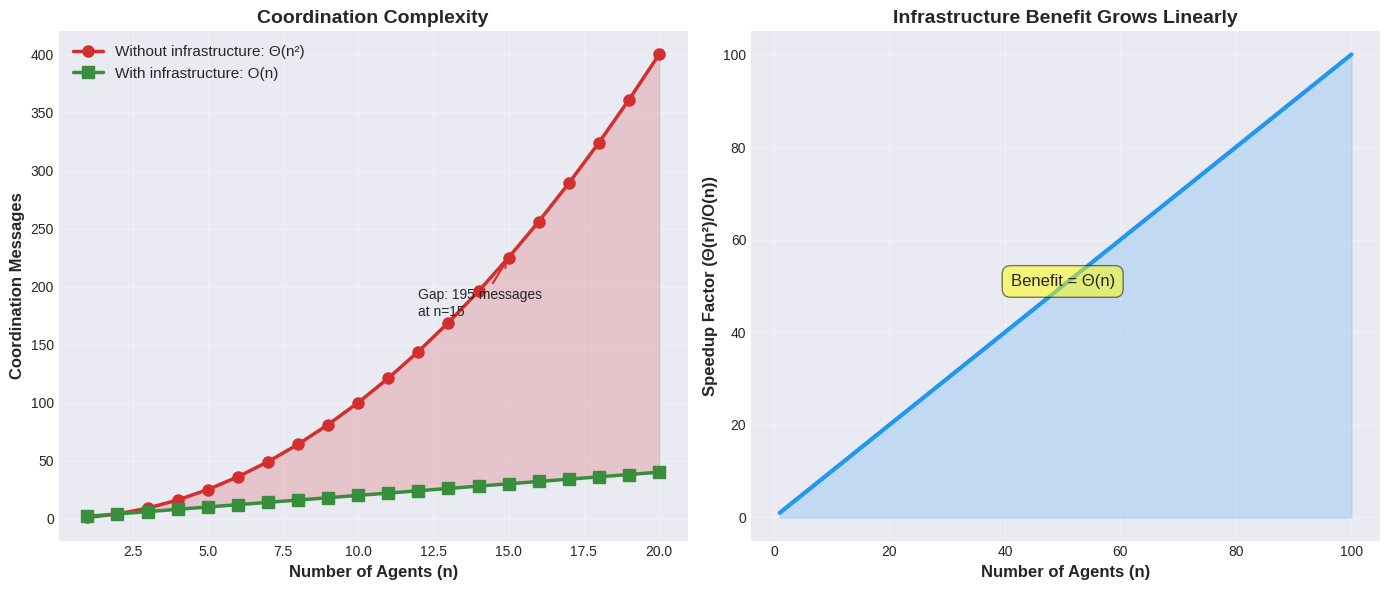
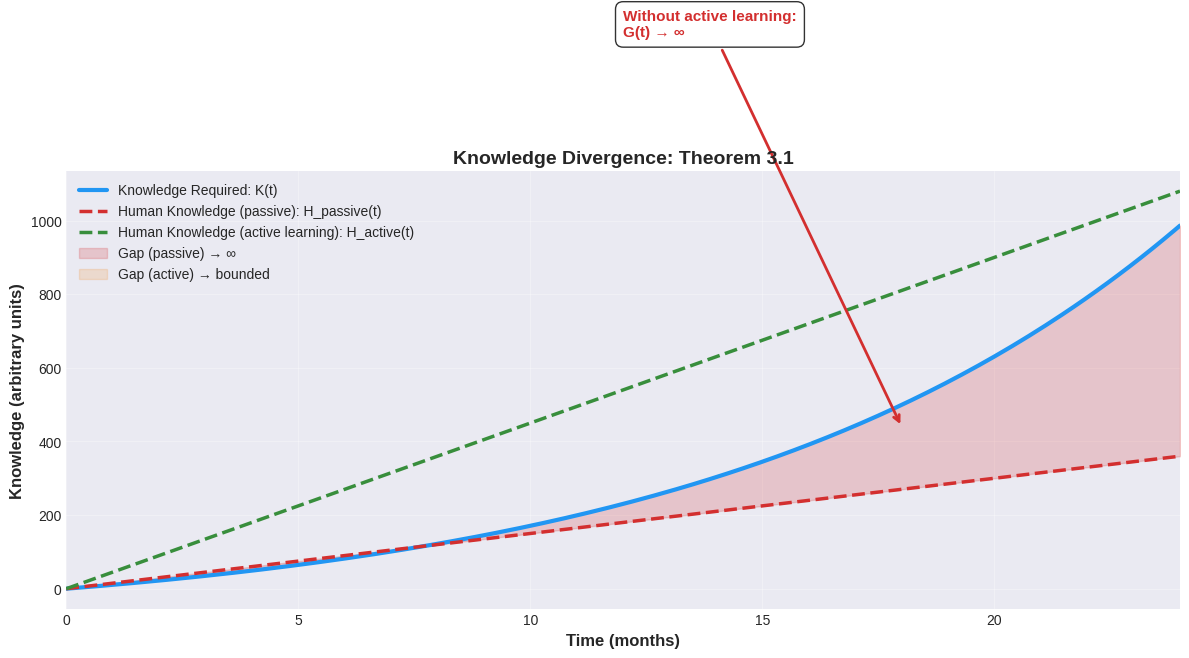
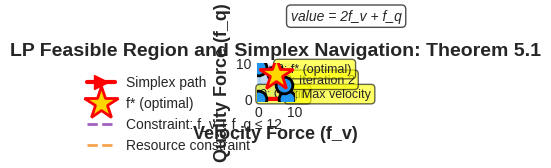
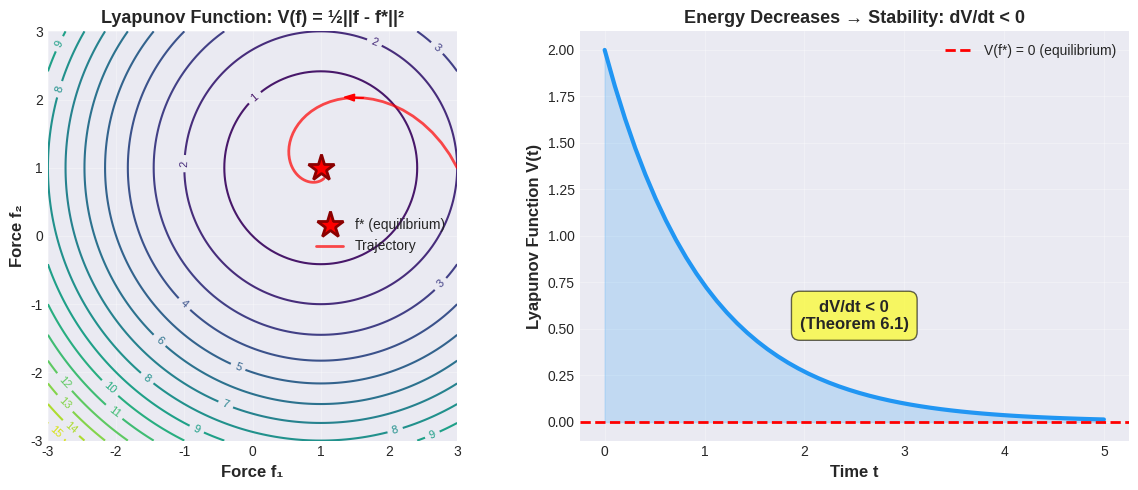
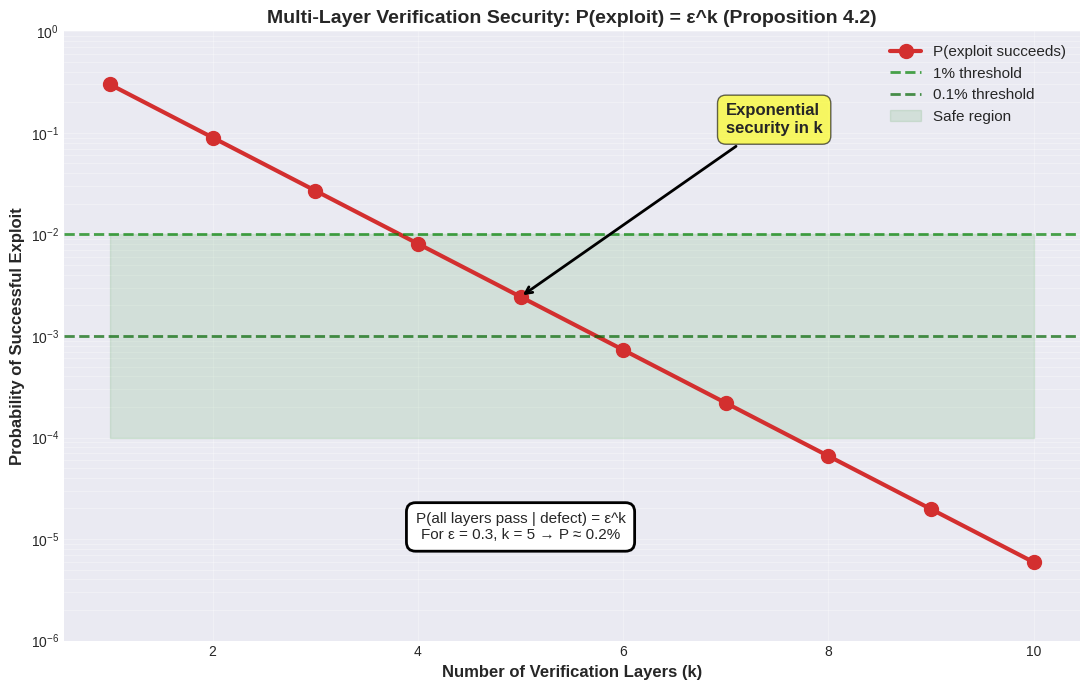

These figures' Python source, in order:
#!/usr/bin/env python3
"""
Generate diagrams for mathematical concepts in Tensegrity foundations.

Visualizes:
- Coordination complexity (n² growth)
- Knowledge divergence over time
- LP feasible region and simplex navigation
- Lyapunov stability (energy function)
- Multi-layer verification security
"""

import matplotlib.pyplot as plt
import numpy as np
from matplotlib.patches import Polygon, Circle, FancyBboxPatch
import matplotlib.patches as mpatches

plt.style.use('seaborn-v0_8-darkgrid')
colors = {
    'primary': '#2196F3',
    'secondary': '#7B1FA2',
    'accent': '#F57C00',
    'success': '#388E3C',
    'danger': '#D32F2F',
    'neutral': '#757575'
}


def generate_coordination_complexity():
    """
    Visualize O(n²) coordination complexity vs O(n) with infrastructure.
    """
    fig, (ax1, ax2) = plt.subplots(1, 2, figsize=(14, 6))

    n_values = np.arange(1, 21)
    coord_without = n_values ** 2  # O(n²)
    coord_with = 2 * n_values      # O(n)

    # Left: Comparison
    ax1.plot(n_values, coord_without, 'o-', linewidth=2.5, markersize=8,
             color=colors['danger'], label='Without infrastructure: Θ(n²)')
    ax1.plot(n_values, coord_with, 's-', linewidth=2.5, markersize=8,
             color=colors['success'], label='With infrastructure: O(n)')

    ax1.fill_between(n_values, coord_with, coord_without, alpha=0.2, color=colors['danger'])

    ax1.set_xlabel('Number of Agents (n)', fontsize=12, fontweight='bold')
    ax1.set_ylabel('Coordination Messages', fontsize=12, fontweight='bold')
    ax1.set_title('Coordination Complexity', fontsize=14, fontweight='bold')
    ax1.legend(fontsize=11)
    ax1.grid(True, alpha=0.3)

    # Annotate gap
    n_highlight = 15
    gap = coord_without[n_highlight-1] - coord_with[n_highlight-1]
    ax1.annotate(f'Gap: {gap} messages\nat n={n_highlight}',
                xy=(n_highlight, coord_without[n_highlight-1]),
                xytext=(n_highlight-3, coord_without[n_highlight-1]-50),
                fontsize=10,
                arrowprops=dict(arrowstyle='->', lw=1.5, color=colors['danger']))

    # Right: Asymptotic comparison
    n_large = np.arange(1, 101)
    ratio = n_large  # n²/n = n

    ax2.plot(n_large, ratio, linewidth=3, color=colors['primary'])
    ax2.fill_between(n_large, 0, ratio, alpha=0.2, color=colors['primary'])

    ax2.set_xlabel('Number of Agents (n)', fontsize=12, fontweight='bold')
    ax2.set_ylabel('Speedup Factor (Θ(n²)/O(n))', fontsize=12, fontweight='bold')
    ax2.set_title('Infrastructure Benefit Grows Linearly', fontsize=14, fontweight='bold')
    ax2.grid(True, alpha=0.3)

    ax2.text(50, 50, 'Benefit = Θ(n)', fontsize=12, ha='center',
            bbox=dict(boxstyle='round,pad=0.5', facecolor='yellow', alpha=0.5))

    plt.tight_layout()
    plt.savefig('coordination_complexity_math.png', dpi=300, bbox_inches='tight')
    plt.savefig('coordination_complexity_math.svg', bbox_inches='tight')
    print("✓ Generated: coordination_complexity_math.{png,svg}")
    plt.close()


def generate_knowledge_divergence():
    """
    Visualize unbounded knowledge divergence without active learning.
    """
    fig, ax = plt.subplots(figsize=(12, 7))

    t = np.linspace(0, 24, 200)  # 24 months

    # Agent velocity (exponential growth, 7-month doubling)
    alpha = np.log(2) / 7  # doubling constant
    lambda_agent = 10 * np.exp(alpha * t)

    # Knowledge required (integral of agent velocity)
    K_t = (10 / alpha) * (np.exp(alpha * t) - 1)

    # Human knowledge without active learning (linear growth)
    lambda_human_passive = 15
    H_passive = lambda_human_passive * t

    # Human knowledge with active learning (amplified by β=3)
    beta = 3
    lambda_human_active = beta * lambda_human_passive
    H_active = lambda_human_active * t

    # Knowledge gap
    G_passive = K_t - H_passive
    G_active = K_t - H_active

    # Plot
    ax.plot(t, K_t, linewidth=3, color=colors['primary'], label='Knowledge Required: K(t)')
    ax.plot(t, H_passive, '--', linewidth=2.5, color=colors['danger'],
            label='Human Knowledge (passive): H_passive(t)')
    ax.plot(t, H_active, '--', linewidth=2.5, color=colors['success'],
            label='Human Knowledge (active learning): H_active(t)')

    # Shade gaps
    ax.fill_between(t, H_passive, K_t, alpha=0.2, color=colors['danger'],
                    label='Gap (passive) → ∞')
    ax.fill_between(t, H_active, K_t, alpha=0.15, color=colors['accent'],
                    where=(K_t > H_active), label='Gap (active) → bounded')

    ax.set_xlabel('Time (months)', fontsize=12, fontweight='bold')
    ax.set_ylabel('Knowledge (arbitrary units)', fontsize=12, fontweight='bold')
    ax.set_title('Knowledge Divergence: Theorem 3.1', fontsize=14, fontweight='bold')
    ax.legend(fontsize=10, loc='upper left')
    ax.grid(True, alpha=0.3)
    ax.set_xlim(0, 24)

    # Annotate divergence
    ax.annotate('Without active learning:\nG(t) → ∞',
                xy=(18, G_passive[180]), xytext=(12, 1500),
                fontsize=11, color=colors['danger'], fontweight='bold',
                bbox=dict(boxstyle='round,pad=0.5', facecolor='white', alpha=0.8),
                arrowprops=dict(arrowstyle='->', lw=2, color=colors['danger']))

    ax.annotate('With active learning:\nG(t) bounded',
                xy=(18, G_active[180]), xytext=(15, 200),
                fontsize=11, color=colors['success'], fontweight='bold',
                bbox=dict(boxstyle='round,pad=0.5', facecolor='white', alpha=0.8),
                arrowprops=dict(arrowstyle='->', lw=2, color=colors['success']))

    plt.tight_layout()
    plt.savefig('knowledge_divergence_math.png', dpi=300, bbox_inches='tight')
    plt.savefig('knowledge_divergence_math.svg', bbox_inches='tight')
    print("✓ Generated: knowledge_divergence_math.{png,svg}")
    plt.close()


def generate_lp_feasible_region():
    """
    Visualize LP feasible region and simplex navigation.
    """
    fig, ax = plt.subplots(figsize=(10, 10))

    # Feasible region (2D: velocity and quality forces)
    vertices = np.array([[0, 0], [8, 0], [7, 4], [5, 7], [0, 9]])
    poly = Polygon(vertices, alpha=0.2, facecolor=colors['primary'],
                   edgecolor=colors['primary'], linewidth=3)
    ax.add_patch(poly)

    # Draw vertices
    for v in vertices:
        ax.plot(v[0], v[1], 'o', markersize=12, color=colors['primary'],
                markeredgecolor='black', markeredgewidth=2, zorder=5)

    # Simplex path
    simplex_path = np.array([[0, 0], [8, 0], [7, 4], [5, 7]])
    ax.plot(simplex_path[:, 0], simplex_path[:, 1], 'r->', linewidth=3, markersize=10,
            label='Simplex path', zorder=4)

    # Optimal point
    f_star = simplex_path[-1]
    ax.plot(f_star[0], f_star[1], '*', markersize=25, color='gold',
            markeredgecolor='red', markeredgewidth=2, zorder=6,
            label='f* (optimal)')

    # Draw constraint lines
    x = np.linspace(0, 10, 100)

    # Constraint 1: f_v + f_q ≤ 12
    c1 = 12 - x
    ax.plot(x, c1, '--', linewidth=2, color=colors['secondary'], alpha=0.7,
            label='Constraint: f_v + f_q ≤ 12')

    # Constraint 2: Resource constraint
    c2 = 9 - 0.5*x
    ax.plot(x, c2, '--', linewidth=2, color=colors['accent'], alpha=0.7,
            label='Resource constraint')

    # Objective function gradients
    for c in [20, 30, 40]:
        obj = c - 2*x
        ax.plot(x, obj, ':', linewidth=1, color='gray', alpha=0.5)

    ax.text(9, 40-2*9, 'value = 2f_v + f_q', fontsize=10, style='italic',
            bbox=dict(boxstyle='round,pad=0.3', facecolor='white', alpha=0.7))

    # Labels
    ax.set_xlabel('Velocity Force (f_v)', fontsize=13, fontweight='bold')
    ax.set_ylabel('Quality Force (f_q)', fontsize=13, fontweight='bold')
    ax.set_title('LP Feasible Region and Simplex Navigation: Theorem 5.1',
                fontsize=14, fontweight='bold')
    ax.set_xlim(-0.5, 10)
    ax.set_ylim(-0.5, 10)
    ax.legend(fontsize=10, loc='upper right')
    ax.grid(True, alpha=0.3)
    ax.set_aspect('equal')

    # Annotate vertices
    vertex_labels = ['Origin', 'Max velocity', 'Iteration 2', 'f* (optimal)', 'Max quality']
    for i, (v, label) in enumerate(zip(vertices, vertex_labels)):
        if i < 4:
            ax.annotate(f'{i}: {label}', xy=v, xytext=(v[0]+0.3, v[1]+0.5),
                       fontsize=9, bbox=dict(boxstyle='round,pad=0.3', facecolor='yellow', alpha=0.6))

    plt.tight_layout()
    plt.savefig('lp_feasible_region.png', dpi=300, bbox_inches='tight')
    plt.savefig('lp_feasible_region.svg', bbox_inches='tight')
    print("✓ Generated: lp_feasible_region.{png,svg}")
    plt.close()


def generate_lyapunov_stability():
    """
    Visualize Lyapunov energy function.
    """
    fig = plt.figure(figsize=(12, 5))

    # Left: 2D contour plot
    ax1 = fig.add_subplot(121)

    f1 = np.linspace(-3, 3, 100)
    f2 = np.linspace(-3, 3, 100)
    F1, F2 = np.meshgrid(f1, f2)

    # Lyapunov function: V(f) = ½||f - f*||²
    f_star = np.array([1, 1])
    V = 0.5 * ((F1 - f_star[0])**2 + (F2 - f_star[1])**2)

    contour = ax1.contour(F1, F2, V, levels=15, cmap='viridis')
    ax1.clabel(contour, inline=True, fontsize=8)
    ax1.plot(f_star[0], f_star[1], '*', markersize=20, color='red',
            markeredgecolor='darkred', markeredgewidth=2,
            label='f* (equilibrium)', zorder=5)

    # Draw trajectory converging to equilibrium
    t = np.linspace(0, 5, 50)
    traj_f1 = f_star[0] + 2*np.exp(-0.5*t)*np.cos(t)
    traj_f2 = f_star[1] + 2*np.exp(-0.5*t)*np.sin(t)
    ax1.plot(traj_f1, traj_f2, 'r-', linewidth=2, alpha=0.7, label='Trajectory')
    ax1.arrow(traj_f1[10], traj_f2[10],
             traj_f1[11]-traj_f1[10], traj_f2[11]-traj_f2[10],
             head_width=0.1, head_length=0.15, fc='red', ec='red')

    ax1.set_xlabel('Force f₁', fontsize=12, fontweight='bold')
    ax1.set_ylabel('Force f₂', fontsize=12, fontweight='bold')
    ax1.set_title('Lyapunov Function: V(f) = ½||f - f*||²', fontsize=13, fontweight='bold')
    ax1.legend(fontsize=10)
    ax1.grid(True, alpha=0.3)
    ax1.set_aspect('equal')

    # Right: Energy over time
    ax2 = fig.add_subplot(122)

    V_t = 2 * np.exp(-t)  # V decreases exponentially
    ax2.plot(t, V_t, linewidth=3, color=colors['primary'])
    ax2.fill_between(t, 0, V_t, alpha=0.2, color=colors['primary'])

    ax2.axhline(0, color='red', linestyle='--', linewidth=2,
               label='V(f*) = 0 (equilibrium)')

    ax2.set_xlabel('Time t', fontsize=12, fontweight='bold')
    ax2.set_ylabel('Lyapunov Function V(t)', fontsize=12, fontweight='bold')
    ax2.set_title('Energy Decreases → Stability: dV/dt < 0', fontsize=13, fontweight='bold')
    ax2.legend(fontsize=10)
    ax2.grid(True, alpha=0.3)

    # Annotate dV/dt < 0
    ax2.text(2.5, 0.5, 'dV/dt < 0\n(Theorem 6.1)', fontsize=12, ha='center',
            bbox=dict(boxstyle='round,pad=0.5', facecolor='yellow', alpha=0.6),
            fontweight='bold')

    plt.tight_layout()
    plt.savefig('lyapunov_stability.png', dpi=300, bbox_inches='tight')
    plt.savefig('lyapunov_stability.svg', bbox_inches='tight')
    print("✓ Generated: lyapunov_stability.{png,svg}")
    plt.close()


def generate_multilayer_verification():
    """
    Visualize exponential security in multi-layer verification.
    """
    fig, ax = plt.subplots(figsize=(11, 7))

    layers = np.arange(1, 11)
    epsilon = 0.3  # False negative rate per layer

    success_prob = epsilon ** layers

    ax.semilogy(layers, success_prob, 'o-', linewidth=3, markersize=10,
               color=colors['danger'], label='P(exploit succeeds)')
    ax.axhline(0.01, color='green', linestyle='--', linewidth=2,
              label='1% threshold', alpha=0.7)
    ax.axhline(0.001, color='darkgreen', linestyle='--', linewidth=2,
              label='0.1% threshold', alpha=0.7)

    # Shade safe region
    ax.fill_between(layers, 0.0001, 0.01, alpha=0.1, color='green',
                    label='Safe region')

    ax.set_xlabel('Number of Verification Layers (k)', fontsize=12, fontweight='bold')
    ax.set_ylabel('Probability of Successful Exploit', fontsize=12, fontweight='bold')
    ax.set_title('Multi-Layer Verification Security: P(exploit) = ε^k (Proposition 4.2)',
                fontsize=14, fontweight='bold')
    ax.legend(fontsize=11)
    ax.grid(True, alpha=0.3, which='both')
    ax.set_ylim(1e-6, 1)

    # Annotate exponential drop
    ax.annotate('Exponential\nsecurity in k',
                xy=(5, epsilon**5), xytext=(7, 0.1),
                fontsize=12, fontweight='bold',
                bbox=dict(boxstyle='round,pad=0.5', facecolor='yellow', alpha=0.6),
                arrowprops=dict(arrowstyle='->', lw=2, color='black'))

    # Add formula
    ax.text(5, 1e-5, 'P(all layers pass | defect) = ε^k\nFor ε = 0.3, k = 5 → P ≈ 0.2%',
           fontsize=11, ha='center',
           bbox=dict(boxstyle='round,pad=0.6', facecolor='white', edgecolor='black', linewidth=2))

    plt.tight_layout()
    plt.savefig('multilayer_verification.png', dpi=300, bbox_inches='tight')
    plt.savefig('multilayer_verification.svg', bbox_inches='tight')
    print("✓ Generated: multilayer_verification.{png,svg}")
    plt.close()


if __name__ == '__main__':
    print("Generating mathematical concept diagrams...\n")

    generate_coordination_complexity()
    generate_knowledge_divergence()
    generate_lp_feasible_region()
    generate_lyapunov_stability()
    generate_multilayer_verification()

    print("\n✓ All diagrams generated successfully!")
    print("  Location: docs/assets/images/math/")
    print("  Formats: PNG (300 DPI) and SVG (vector)")
